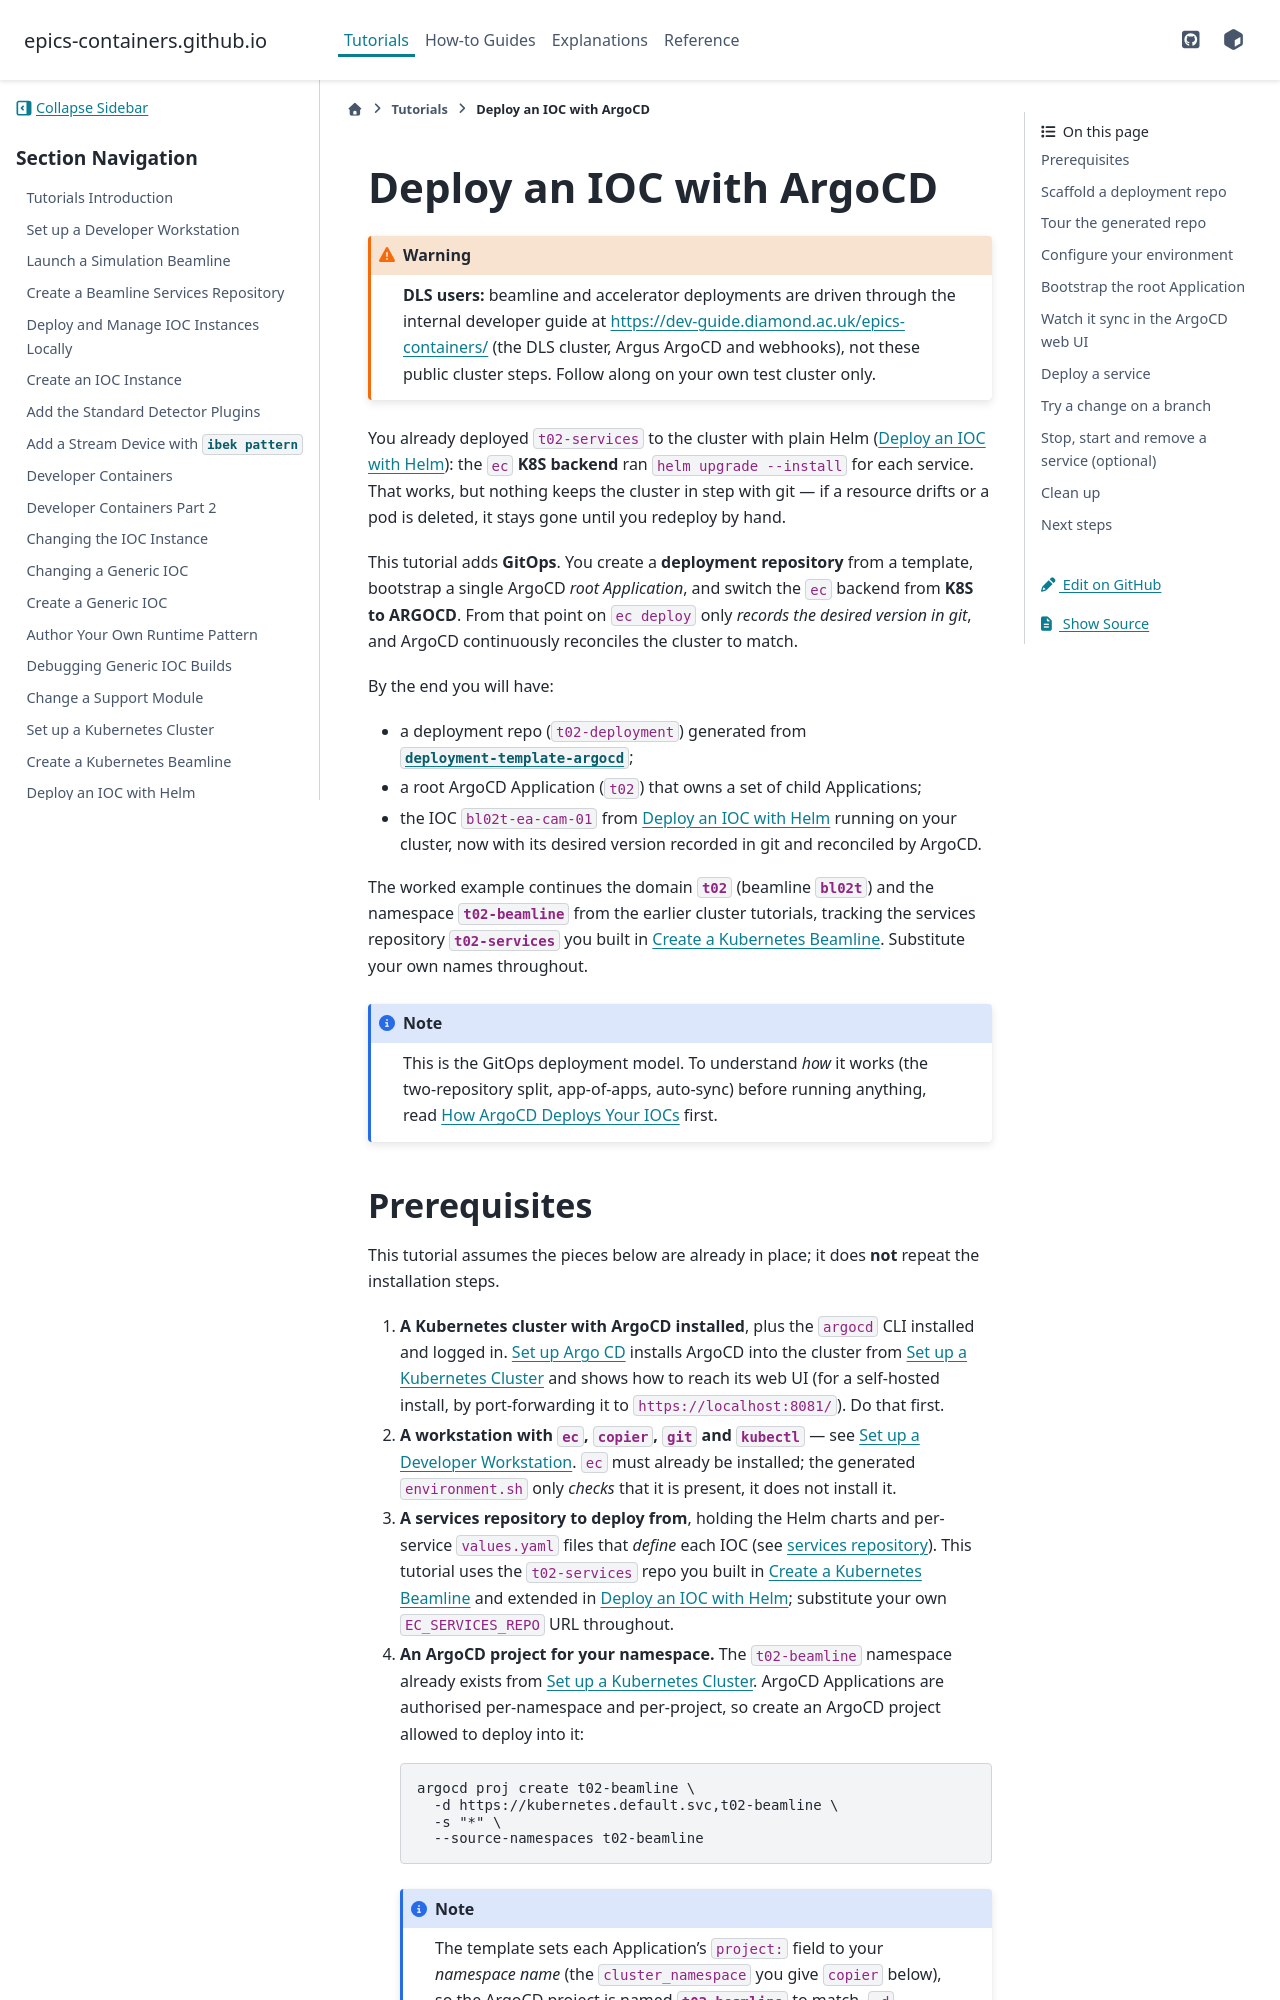

repository: epics-containers/epics-containers.github.io · page: main/tutorials/deploy_argocd.html · generator: sphinx

(deploy-argocd)=

# Deploy an IOC with ArgoCD

:::{warning}
**DLS users:** beamline and accelerator deployments are driven through the
internal developer guide at <https://dev-guide.diamond.ac.uk/epics-containers/>
(the DLS cluster, Argus ArgoCD and webhooks), not these public cluster steps.
Follow along on your own test cluster only.
:::

You already deployed `t02-services` to the cluster with plain Helm
({any}`add_k8s_ioc`): the `ec` **K8S backend** ran `helm upgrade --install` for
each service. That works, but nothing keeps the cluster in step with git — if a
resource drifts or a pod is deleted, it stays gone until you redeploy by hand.

This tutorial adds **GitOps**. You create a **deployment repository** from a
template, bootstrap a single ArgoCD *root Application*, and switch the `ec`
backend from **K8S to ARGOCD**. From that point on `ec deploy` only *records the
desired version in git*, and ArgoCD continuously reconciles the cluster to match.

By the end you will have:

- a deployment repo (`t02-deployment`) generated from
  [`deployment-template-argocd`](https://github.com/epics-containers/deployment-template-argocd);
- a root ArgoCD Application (`t02`) that owns a set of child Applications;
- the IOC `bl02t-ea-cam-01` from {any}`add_k8s_ioc` running on your cluster, now
  with its desired version recorded in git and reconciled by ArgoCD.

The worked example continues the domain **`t02`** (beamline **`bl02t`**) and the
namespace **`t02-beamline`** from the earlier cluster tutorials, tracking the
services repository **`t02-services`** you built in {any}`setup-k8s-beamline`.
Substitute your own names throughout.

:::{note}
This is the GitOps deployment model. To understand *how* it works (the
two-repository split, app-of-apps, auto-sync) before running anything, read
{any}`../explanations/argocd` first.
:::
